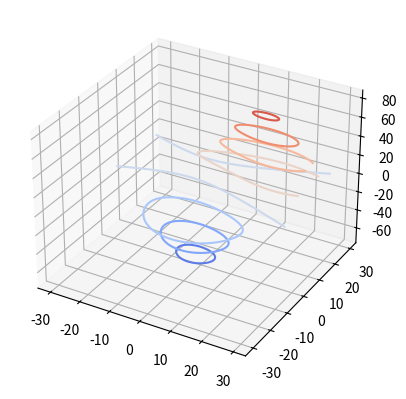

Recreate this plot in Python.
from mpl_toolkits.mplot3d import axes3d
import matplotlib.pyplot as plt
from matplotlib import cm

ax = plt.figure().add_subplot(projection="3d")
X, Y, Z = axes3d.get_test_data(0.05)

ax.contour(X, Y, Z, cmap=cm.coolwarm)  # Plot contour curves

plt.show()
